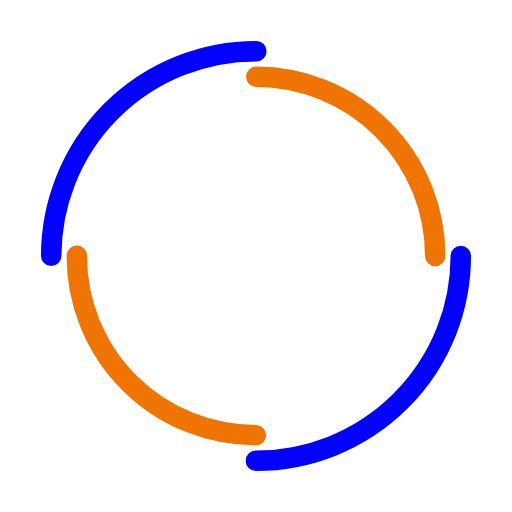
t = 0.00 s
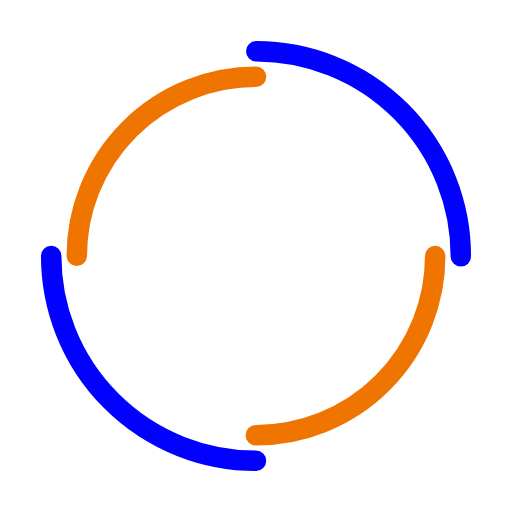
t = 0.25 s
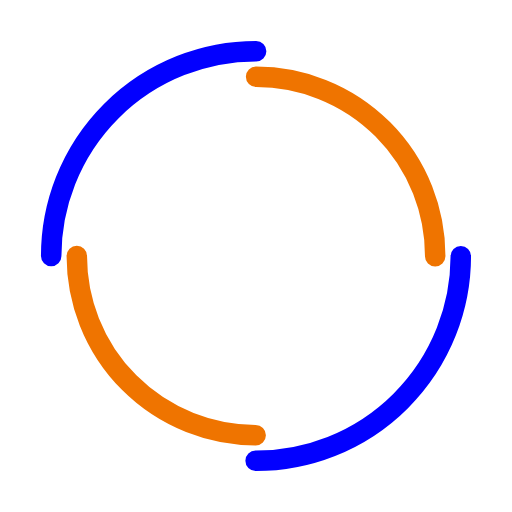
t = 0.50 s
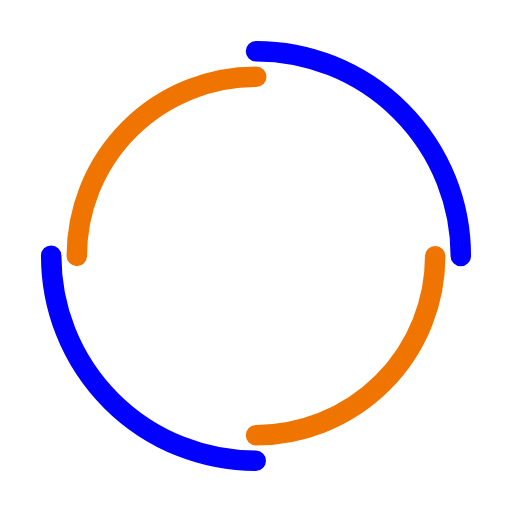
t = 0.75 s

The animated SVG that drew these frames (rendered in a browser with its animation timeline set to each time). Animation: 2 SMIL elements (animateTransform=2); one cycle of 1.00 s, repeats indefinitely.

<svg width="200px"  height="200px"  xmlns="http://www.w3.org/2000/svg" viewBox="0 0 100 100" preserveAspectRatio="xMidYMid" class="lds-double-ring" style="background: none;"><circle cx="50" cy="50" ng-attr-r="{{config.radius}}" ng-attr-stroke-width="{{config.width}}" ng-attr-stroke="{{config.c1}}" ng-attr-stroke-dasharray="{{config.dasharray}}" fill="none" stroke-linecap="round" r="40" stroke-width="4" stroke="#0200ff" stroke-dasharray="62.83185307179586 62.83185307179586" transform="rotate(149.821 50 50)"><animateTransform attributeName="transform" type="rotate" calcMode="linear" values="0 50 50;360 50 50" keyTimes="0;1" dur="1s" begin="0s" repeatCount="indefinite"></animateTransform></circle><circle cx="50" cy="50" ng-attr-r="{{config.radius2}}" ng-attr-stroke-width="{{config.width}}" ng-attr-stroke="{{config.c2}}" ng-attr-stroke-dasharray="{{config.dasharray2}}" ng-attr-stroke-dashoffset="{{config.dashoffset2}}" fill="none" stroke-linecap="round" r="35" stroke-width="4" stroke="#ef7400" stroke-dasharray="54.97787143782138 54.97787143782138" stroke-dashoffset="54.97787143782138" transform="rotate(-149.821 50 50)"><animateTransform attributeName="transform" type="rotate" calcMode="linear" values="0 50 50;-360 50 50" keyTimes="0;1" dur="1s" begin="0s" repeatCount="indefinite"></animateTransform></circle></svg>